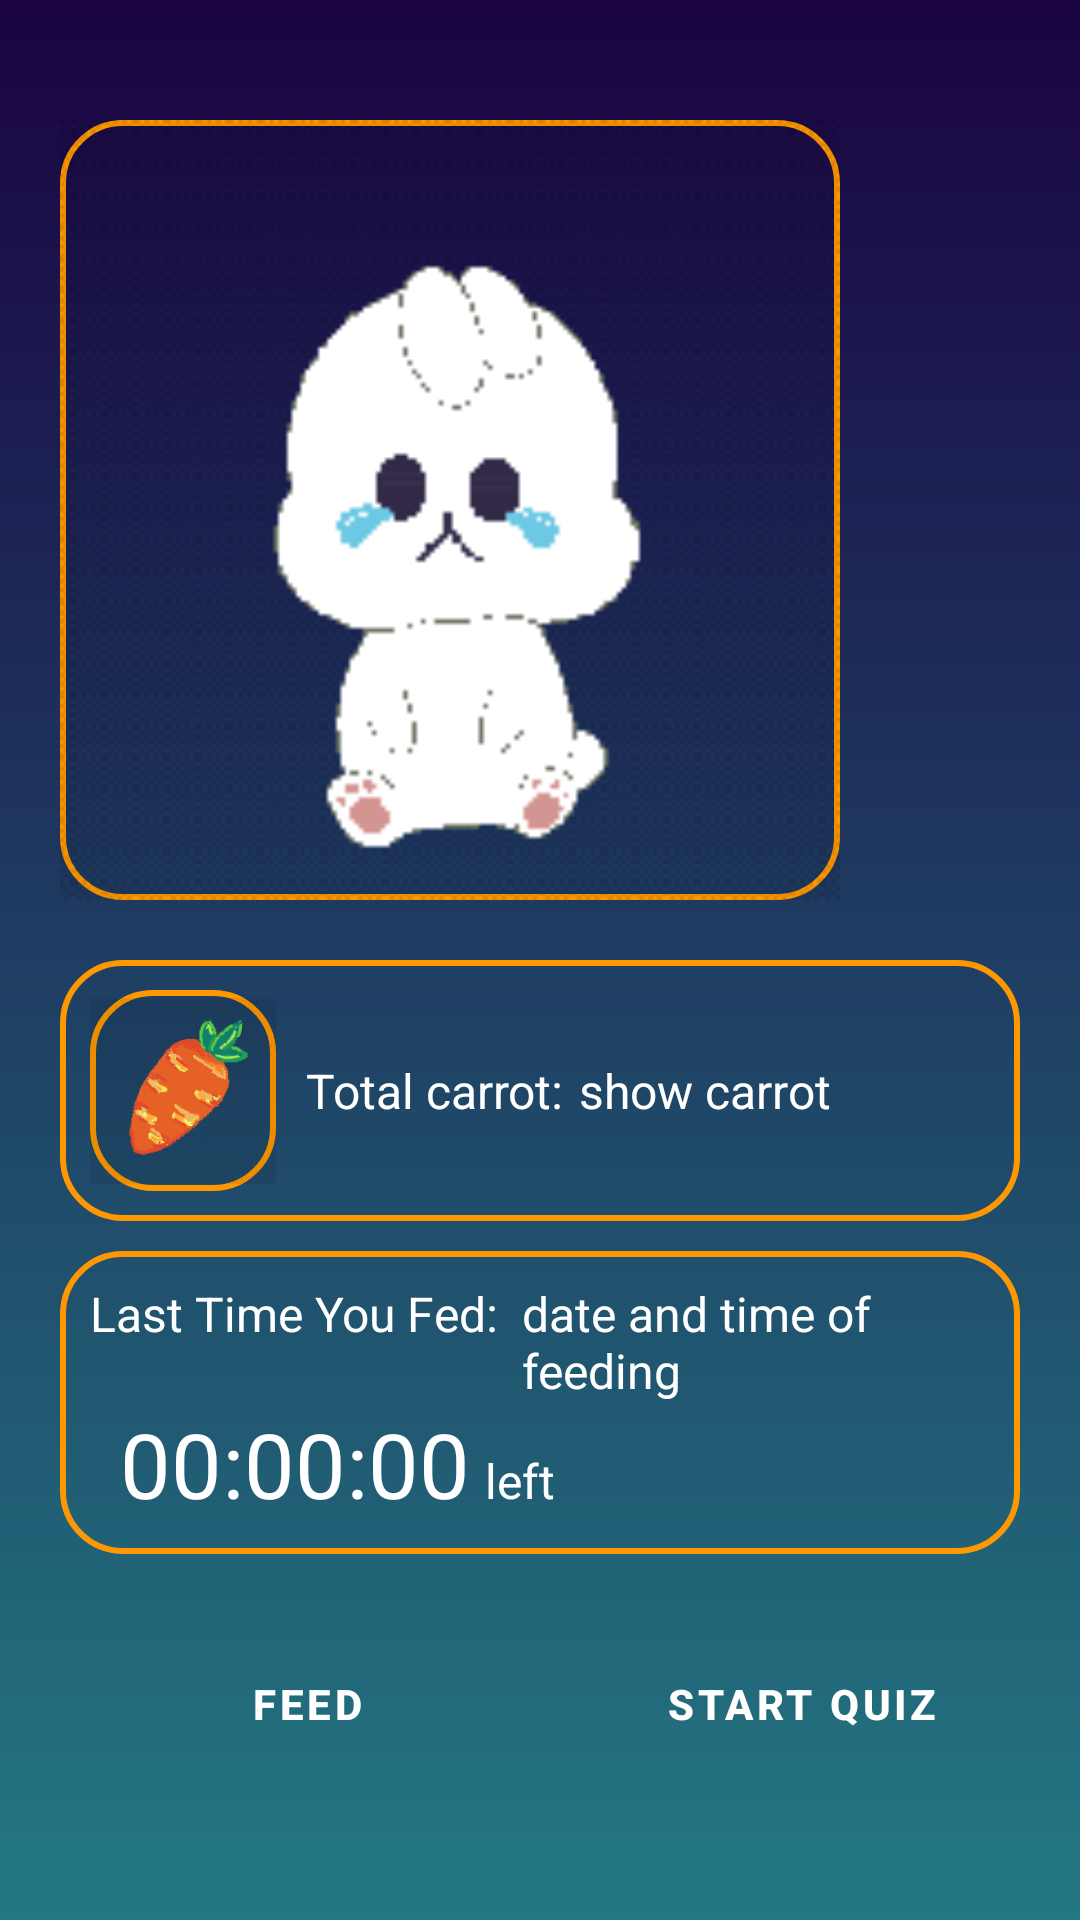

Produce the Android XML layout that renders to this screen, including the resource entries it uses.
<!-- AndroidManifest.xml: application theme Theme.Coursework -->
<!-- res/layout/fragment_home.xml -->
<?xml version="1.0" encoding="utf-8"?>
<RelativeLayout xmlns:android="http://schemas.android.com/apk/res/android"
    xmlns:tools="http://schemas.android.com/tools"
    xmlns:app="http://schemas.android.com/apk/res-auto"
    android:layout_width="match_parent"
    android:layout_height="match_parent"
    android:background="@drawable/main_background"
    tools:context=".HomeFragment">

    <LinearLayout
        android:layout_width="match_parent"
        android:layout_height="wrap_content"
        android:orientation="vertical"
        android:layout_marginStart="10dp"
        android:layout_marginEnd="10dp"
        tools:ignore="UselessParent">
    <ImageView
        android:id="@+id/rabbit_image"
        android:layout_width="260dp"
        android:layout_height="260dp"
        android:src="@drawable/cry"
        android:background="@drawable/feed_page_item_background"
        android:layout_marginStart="10dp"
        android:layout_marginTop="40dp"
        android:layout_marginEnd="20dp"
        android:layout_marginBottom="10dp"
        app:layout_constraintBottom_toBottomOf="parent"
        app:layout_constraintEnd_toEndOf="parent"
        app:layout_constraintStart_toStartOf="parent"
        app:layout_constraintTop_toTopOf="parent"
        tools:ignore="ContentDescription" />

        <LinearLayout
            android:id="@+id/carrotContainer"
            android:layout_width="match_parent"
            android:layout_height="wrap_content"
            android:layout_marginStart="10dp"
            android:layout_marginTop="10dp"
            android:layout_marginEnd="10dp"
            android:layout_marginBottom="10dp"
            android:background="@drawable/feed_page_item_background"
            android:orientation="horizontal"
            android:padding="10dp">

            <ImageView
                android:id="@+id/carrot_image"
                android:layout_width="62dp"
                android:layout_height="67dp"
                android:background="@drawable/feed_page_item_background"
                android:src="@drawable/carrot"
                tools:ignore="ContentDescription" />

            <TextView
                android:layout_width="wrap_content"
                android:layout_height="wrap_content"
                android:layout_gravity="center_vertical"
                android:layout_marginStart="10dp"
                android:text="@string/total_carrot"
                android:textColor="@color/white"
                android:textSize="16sp" />

            <TextView
                android:id="@+id/show_carrot"
                android:layout_width="wrap_content"
                android:layout_height="wrap_content"
                android:layout_gravity="center_vertical"
                android:layout_marginStart="5dp"
                android:text="@string/show_carrot"
                android:textColor="@color/white"
                android:textSize="16sp" />

        </LinearLayout>
        <LinearLayout
            android:layout_width="match_parent"
            android:layout_height="wrap_content"
            android:layout_marginStart="10dp"
            android:layout_marginTop="0dp"
            android:layout_marginEnd="10dp"
            android:layout_marginBottom="0dp"
            android:background="@drawable/feed_page_item_background"
            android:orientation="vertical"
            android:padding="10dp">

            <LinearLayout
                android:layout_width="match_parent"
                android:layout_height="wrap_content"
                android:orientation="horizontal">

                <TextView
                    android:layout_width="wrap_content"
                    android:layout_height="wrap_content"
                    android:text="@string/last_time_you_fed"
                    android:textColor="@color/white"
                    android:textSize="16sp" />

                <TextView
                    android:id="@+id/last_time_fed"
                    android:layout_width="wrap_content"
                    android:layout_height="wrap_content"
                    android:text="@string/date_time_of_feeding"
                    android:textColor="@color/white"
                    android:textSize="16sp"
                    android:layout_marginStart="8dp" />
            </LinearLayout>

            <LinearLayout
                android:layout_width="match_parent"
                android:layout_height="wrap_content"
                android:orientation="horizontal">
                <TextView
                    android:id="@+id/countdown_timer"
                    android:layout_width="wrap_content"
                    android:layout_height="wrap_content"
                    android:layout_gravity="center_vertical"
                    android:layout_marginStart="10dp"
                    android:text="@string/timer"
                    android:textColor="@color/white"
                    android:textSize="30sp" />

                <TextView
                    android:layout_width="wrap_content"
                    android:layout_height="wrap_content"
                    android:layout_marginStart="5dp"
                    android:layout_marginTop="15dp"
                    android:text="@string/left"
                    android:textColor="@color/white"
                    android:textSize="16sp" />
            </LinearLayout>
        </LinearLayout>

        <LinearLayout
            android:layout_width="match_parent"
            android:layout_height="wrap_content"
            android:layout_marginStart="10dp"
            android:layout_marginEnd="10dp"
            android:orientation="horizontal">

            <Button
                android:id="@+id/feed_button"
                style="@style/Button"
                android:layout_width="125dp"
                android:layout_height="60dp"
                android:layout_marginStart="20dp"
                android:layout_marginEnd="30dp"
                android:layout_marginBottom="40dp"
                android:layout_marginTop="20dp"
                android:text="@string/feed"
                android:textColor="@color/white"
                app:icon="@drawable/carrot" />

                <Button
                    android:id="@+id/startQuiz_button"
                    style="@style/Button"
                    android:layout_width="125dp"
                    android:layout_height="60dp"
                    android:layout_marginStart="10dp"
                    android:layout_marginEnd="30dp"
                    android:layout_marginBottom="40dp"
                    android:layout_marginTop="20dp"
                    android:text="@string/start_quiz"
                    android:textColor="@color/white" />
        </LinearLayout>
    </LinearLayout>
</RelativeLayout>
<!-- resources referenced by this layout -->
<resources>
  <color name="white">#FFFFFFFF</color>
  <!-- drawable carrot: png bitmap (drawable, 12827 bytes) -->
  <!-- drawable cry: png bitmap (drawable, 3276 bytes) -->
  <!-- drawable feed_page_item_background (drawable) -->
  <?xml version="1.0" encoding="utf-8"?>
  <shape xmlns:android="http://schemas.android.com/apk/res/android">
      <corners android:radius="20dp" />
      <stroke android:width="2dp"
          android:color="@color/orange"/>
  
  </shape>
  <!-- drawable main_background (drawable) -->
  <?xml version="1.0" encoding="utf-8"?>
  <shape xmlns:android="http://schemas.android.com/apk/res/android">
        <gradient android:type="linear" android:angle="100"
           android:startColor = "@color/dark_purple" android:endColor="@color/tiffany_blue"/>
  </shape>
  <string name="date_time_of_feeding">date and time of feeding</string>
  <string name="feed">Feed</string>
  <string name="last_time_you_fed">Last Time You Fed:  </string>
  <string name="left">left</string>
  <string name="show_carrot">show carrot</string>
  <string name="start_quiz">Start quiz</string>
  <string name="timer">00:00:00</string>
  <string name="total_carrot">Total carrot:  </string>
  <style name="Button" parent="Widget.MaterialComponents.Button">
          <item name="android:backgroundTint">@color/orange</item>
          <item name="android:textColor">@color/white</item>
          <item name="android:layout_width">wrap_content</item>
          <item name="android:layout_height">wrap_content</item>
          <item name="android:textStyle">bold</item>
      </style>
  <style name="Theme.Coursework" parent="Base.Theme.Coursework" />
  <color name="orange">#FF9800</color>
  <color name="dark_purple">#1A0342</color>
  <color name="tiffany_blue">#237883</color>
  <style name="Base.Theme.Coursework" parent="Theme.Material3.DayNight.NoActionBar">
          <item name="colorPrimary">@color/orange</item>
          <item name="colorPrimaryVariant">@color/orange</item>
          <item name="android:statusBarColor">@color/orange</item>
          <item name="android:textColor">@color/orange</item>
      </style>
</resources>
